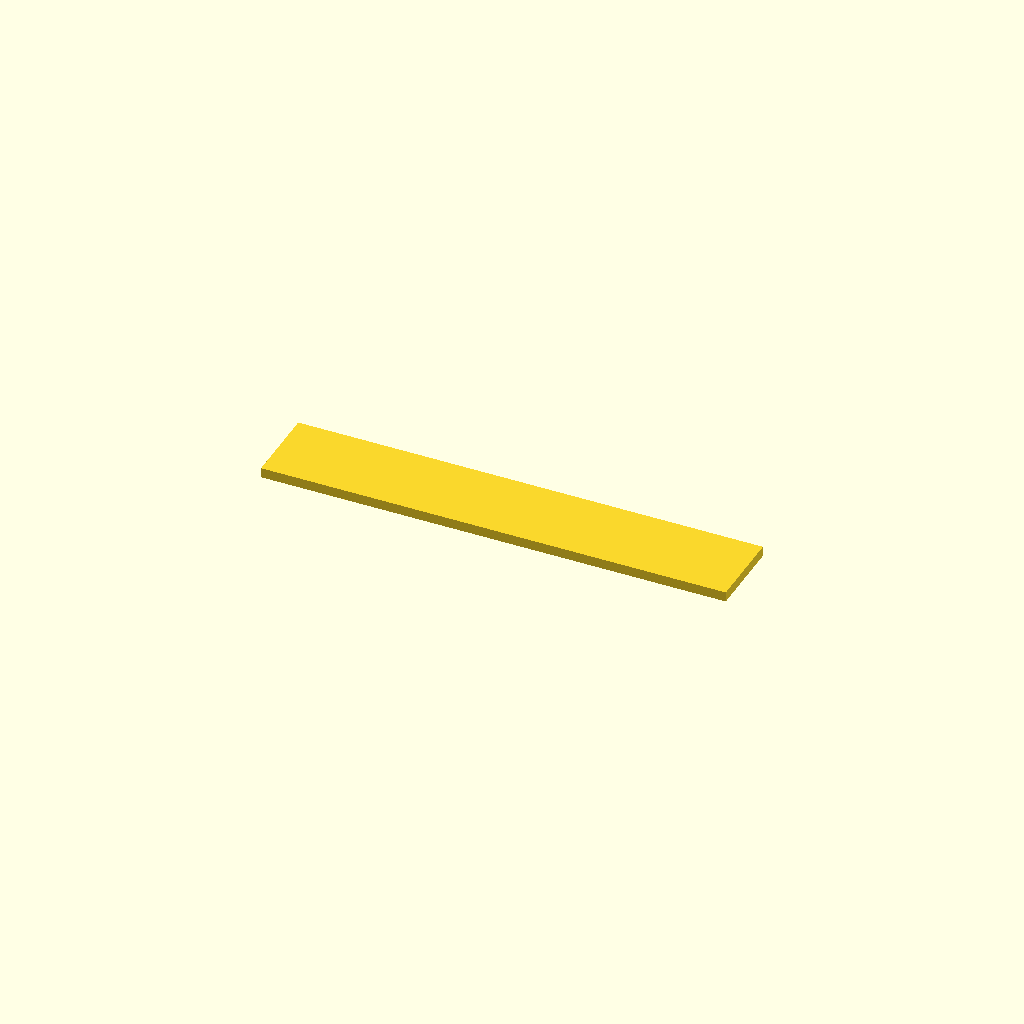
Cell 1 — every parameter at its default value.
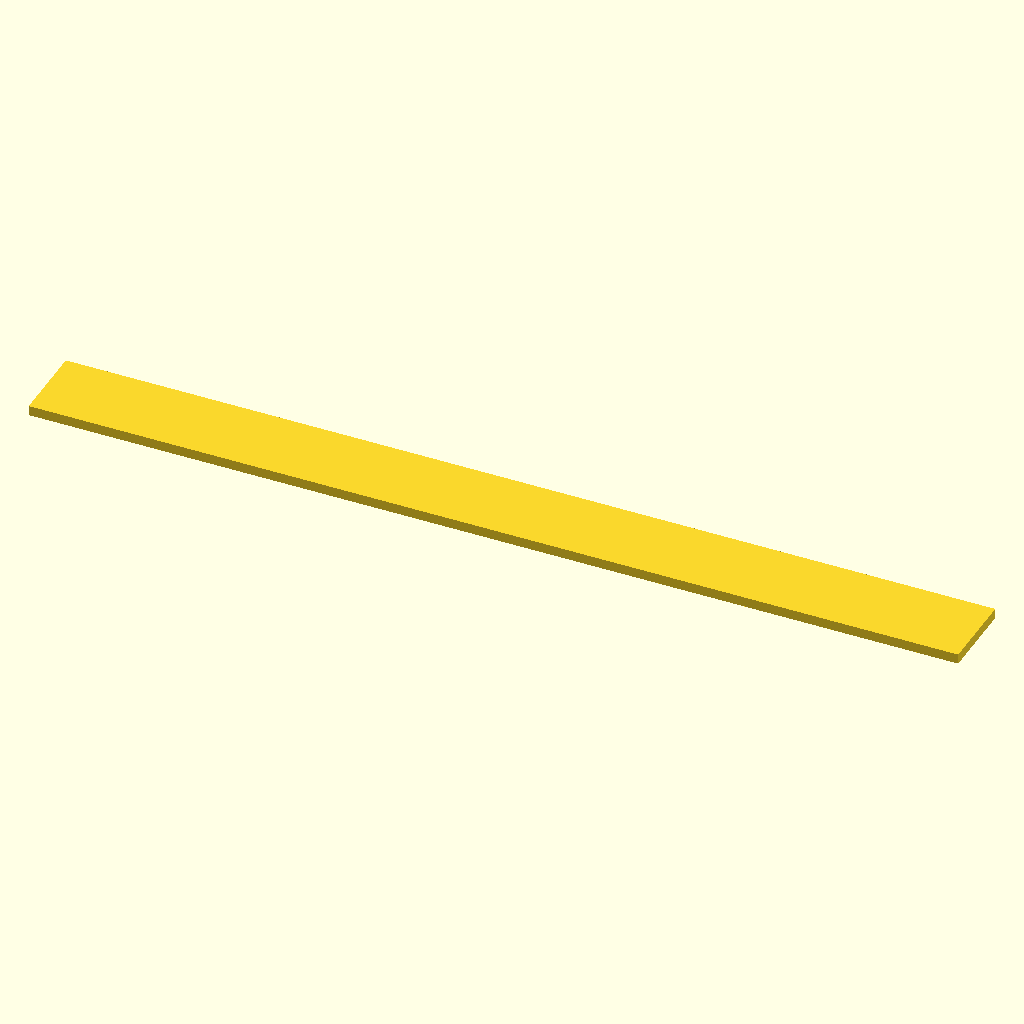
Cell 2 — spine_len set to 140, the other parameters unchanged.
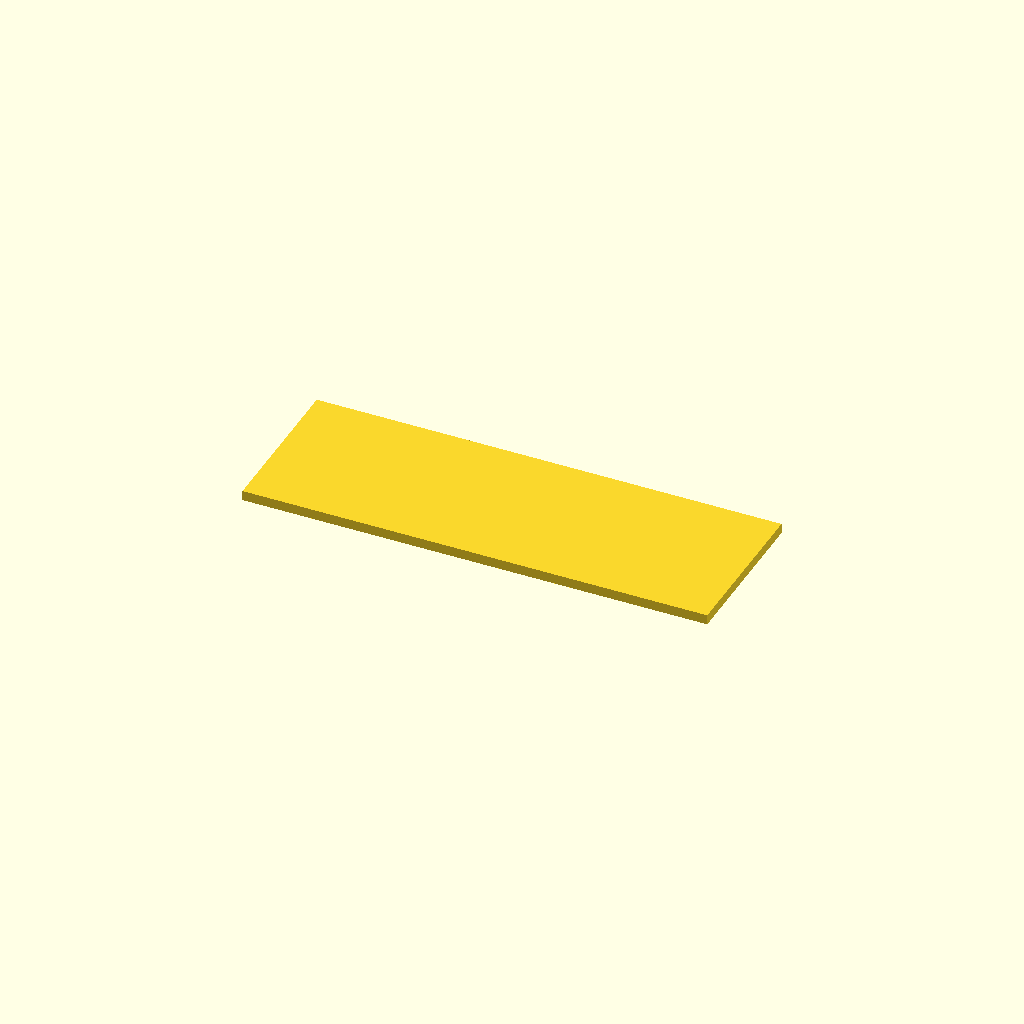
Cell 3 — spine_wid set to 24, the other parameters unchanged.
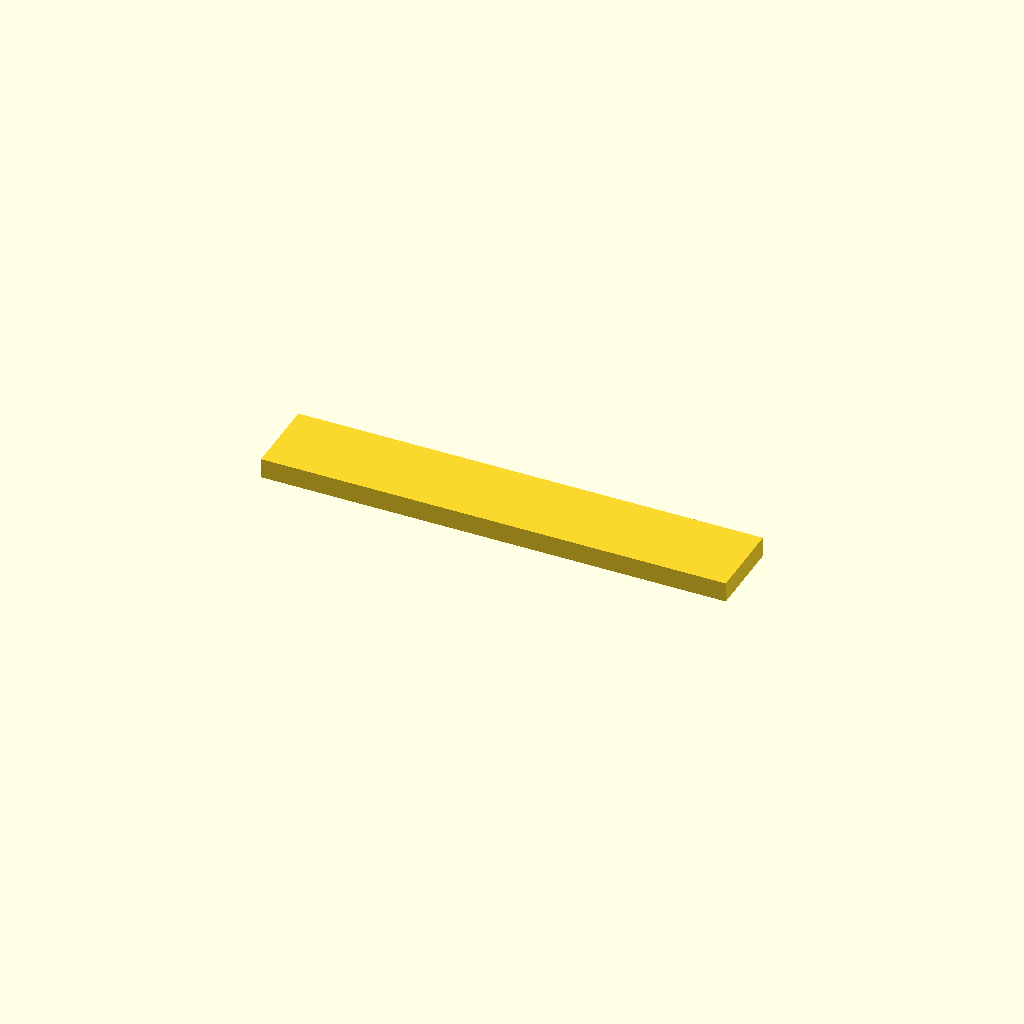
Cell 4 — plate_thk set to 3, the other parameters unchanged.
All cells are drawn from one camera (rotation 55°, 0°, 25°, orthographic, colour scheme Cornfield), so only the parameter changes between them.
The OpenSCAD source (bench/results/gpu-v5s1-g2/code/scadcoder-v5s1/gel_comb_10well_s6_a1.scad):
// 10-well comb for casting agarose gels, printed lying flat
// Units: mm. Print orientation: flat on bed, teeth pointing -Y.

// ---------- Parameters ----------
spine_len      = 70;    // spine (back bar) length (X)
spine_wid      = 12;    // spine width (Y)
plate_thk      = 1.5;   // comb plate thickness (Z)

tooth_count    = 10;    // number of teeth
tooth_w        = 5.0;   // tooth width (X)
tooth_len      = 12;    // tooth length (Y)
tooth_gap      = 1.5;   // gap between neighbouring teeth (X)

eps            = 0.5;   // cutter overshoot past top/bottom faces
$fn            = 64;    // curve resolution

// ---------- Derived ----------
row_wid        = tooth_w * tooth_count + (tooth_count - 1) * tooth_gap;  // 55 mm
y0             = -(spine_wid - row_wid) / 2;                              // row centred on spine

// ---------- Model ----------
difference() {
    // Base plate
    translate([-spine_len / 2, -spine_wid / 2, 0])
        cube([spine_len, spine_wid, plate_thk]);

    // Teeth cut out from -Y side
    for (i = [0 : tooth_count - 1]) {
        x = -row_wid / 2 + i * (tooth_w + tooth_gap);
        translate([x, y0 + i * (tooth_w + tooth_gap), -eps])
            cube([tooth_w, tooth_len, plate_thk + 2 * eps]);
    }
}
Parameter table extracted from the source (name, type, default, range or options):
spine_len: number, default 70
spine_wid: number, default 12
plate_thk: number, default 1.5
tooth_count: number, default 10
tooth_w: number, default 5
tooth_len: number, default 12
tooth_gap: number, default 1.5
eps: number, default 0.5
